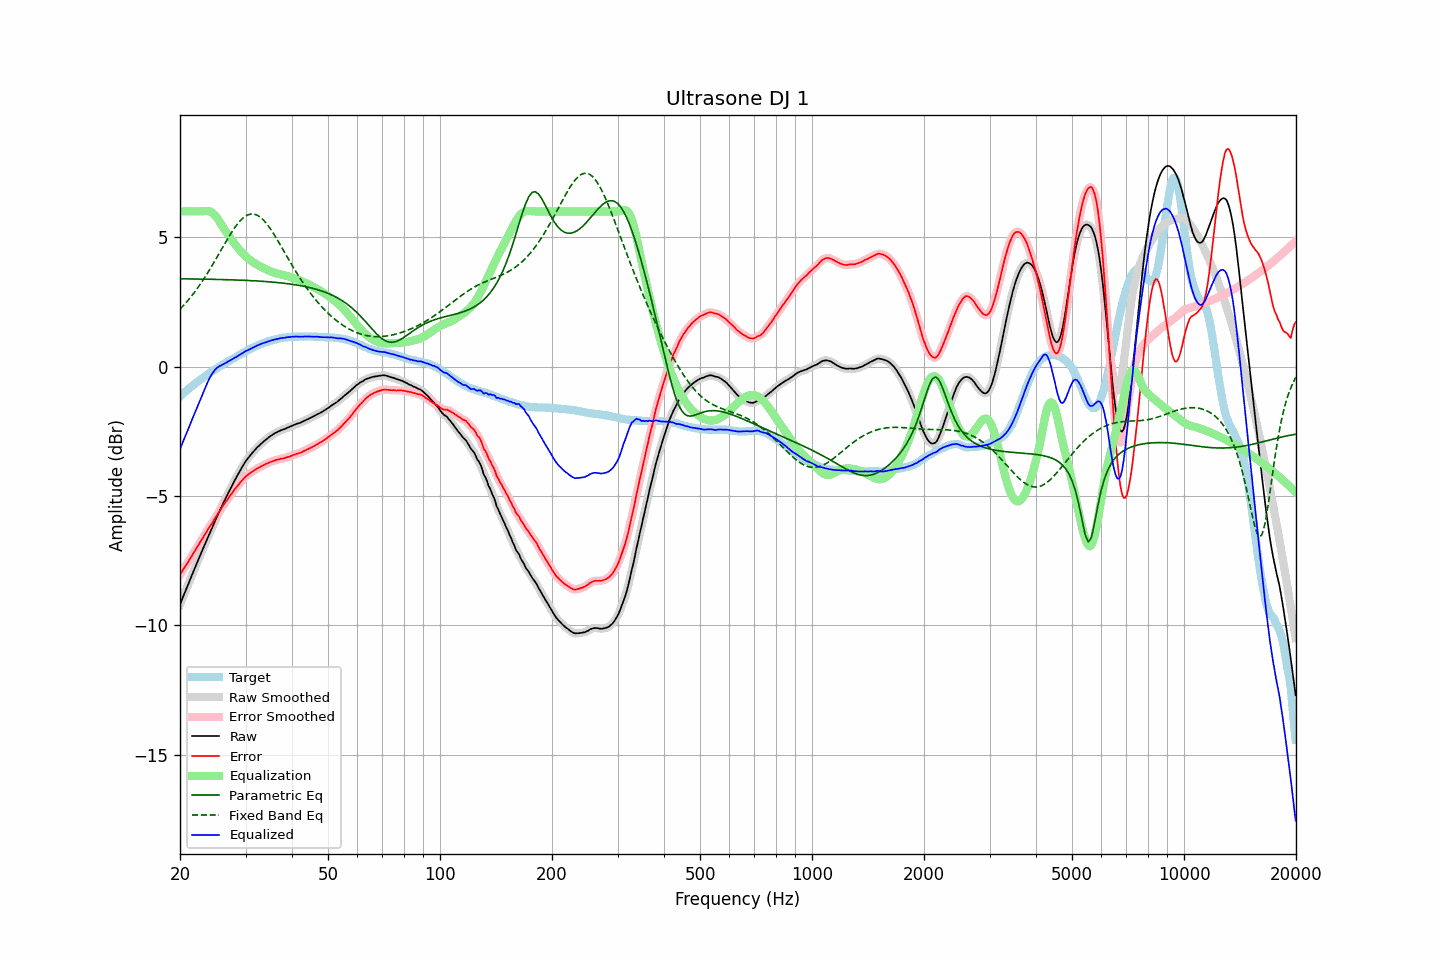

Source data for this figure (header and first rows):
frequency, raw, error, smoothed, error_smoothed, equalization, parametric_eq, fixed_band_eq, equalized_raw, equalized_smoothed, target
20.00, -9.19, -8.04, -9.19, -8.04, 6.00, 3.40, 2.22, -3.19, -3.19, -1.15
20.20, -9.04, -7.95, -9.04, -7.95, 6.00, 3.39, 2.28, -3.04, -3.04, -1.09
20.40, -8.88, -7.84, -8.89, -7.85, 6.00, 3.39, 2.35, -2.88, -2.89, -1.04
20.61, -8.74, -7.75, -8.74, -7.75, 6.00, 3.39, 2.42, -2.74, -2.74, -0.98
20.81, -8.58, -7.65, -8.58, -7.65, 6.00, 3.39, 2.49, -2.58, -2.58, -0.93
21.02, -8.43, -7.56, -8.43, -7.55, 6.00, 3.39, 2.56, -2.43, -2.43, -0.87
21.23, -8.27, -7.45, -8.28, -7.45, 6.00, 3.39, 2.63, -2.27, -2.28, -0.82
21.44, -8.12, -7.35, -8.12, -7.35, 6.00, 3.39, 2.71, -2.12, -2.12, -0.77
21.66, -7.98, -7.25, -7.97, -7.25, 6.00, 3.39, 2.79, -1.98, -1.97, -0.73
21.87, -7.82, -7.15, -7.82, -7.15, 6.00, 3.39, 2.87, -1.82, -1.82, -0.67
22.09, -7.67, -7.05, -7.67, -7.05, 6.00, 3.39, 2.96, -1.67, -1.67, -0.63
22.31, -7.52, -6.95, -7.52, -6.94, 6.00, 3.39, 3.04, -1.52, -1.52, -0.58
22.54, -7.38, -6.84, -7.37, -6.84, 6.00, 3.38, 3.13, -1.38, -1.37, -0.54
22.76, -7.22, -6.74, -7.23, -6.74, 6.00, 3.38, 3.22, -1.22, -1.23, -0.49
22.99, -7.08, -6.64, -7.08, -6.64, 6.00, 3.38, 3.31, -1.08, -1.08, -0.45
23.22, -6.94, -6.54, -6.94, -6.54, 6.01, 3.38, 3.41, -0.92, -0.92, -0.40
23.45, -6.79, -6.44, -6.79, -6.44, 6.02, 3.38, 3.50, -0.78, -0.77, -0.36
23.69, -6.65, -6.34, -6.65, -6.34, 6.02, 3.38, 3.60, -0.63, -0.63, -0.31
23.92, -6.50, -6.23, -6.50, -6.24, 6.01, 3.38, 3.70, -0.50, -0.50, -0.27
24.16, -6.36, -6.14, -6.36, -6.14, 5.98, 3.38, 3.81, -0.38, -0.38, -0.22
24.40, -6.22, -6.04, -6.22, -6.04, 5.95, 3.38, 3.91, -0.27, -0.27, -0.18
24.65, -6.09, -5.94, -6.08, -5.94, 5.90, 3.37, 4.02, -0.19, -0.19, -0.14
24.89, -5.94, -5.84, -5.94, -5.84, 5.83, 3.37, 4.12, -0.11, -0.11, -0.10
25.14, -5.80, -5.74, -5.80, -5.74, 5.75, 3.37, 4.23, -0.05, -0.05, -0.06
25.39, -5.66, -5.64, -5.67, -5.64, 5.66, 3.37, 4.34, 0.00, -0.00, -0.02
25.65, -5.54, -5.55, -5.53, -5.55, 5.56, 3.37, 4.45, 0.03, 0.03, 0.02
25.91, -5.40, -5.45, -5.40, -5.45, 5.46, 3.37, 4.56, 0.07, 0.07, 0.05
26.16, -5.26, -5.36, -5.27, -5.36, 5.36, 3.36, 4.66, 0.10, 0.09, 0.10
26.43, -5.14, -5.26, -5.14, -5.26, 5.27, 3.36, 4.77, 0.13, 0.13, 0.12
26.69, -5.01, -5.18, -5.01, -5.17, 5.18, 3.36, 4.88, 0.16, 0.16, 0.16
26.96, -4.89, -5.09, -4.89, -5.09, 5.09, 3.36, 4.98, 0.20, 0.20, 0.20
27.23, -4.77, -5.00, -4.77, -5.00, 5.00, 3.36, 5.08, 0.23, 0.23, 0.23
27.50, -4.65, -4.92, -4.64, -4.91, 4.91, 3.36, 5.18, 0.27, 0.27, 0.27
27.77, -4.52, -4.83, -4.52, -4.83, 4.83, 3.35, 5.28, 0.31, 0.31, 0.31
28.05, -4.40, -4.74, -4.41, -4.75, 4.75, 3.35, 5.37, 0.34, 0.34, 0.34
28.33, -4.29, -4.67, -4.29, -4.67, 4.67, 3.35, 5.45, 0.37, 0.38, 0.38
28.62, -4.18, -4.59, -4.18, -4.59, 4.59, 3.35, 5.53, 0.41, 0.41, 0.42
28.90, -4.06, -4.52, -4.06, -4.52, 4.51, 3.34, 5.61, 0.45, 0.45, 0.46
29.19, -3.95, -4.44, -3.95, -4.44, 4.44, 3.34, 5.68, 0.49, 0.49, 0.48
29.48, -3.84, -4.37, -3.85, -4.37, 4.37, 3.34, 5.73, 0.53, 0.53, 0.52
29.78, -3.75, -4.31, -3.74, -4.30, 4.31, 3.34, 5.79, 0.56, 0.57, 0.56
30.08, -3.65, -4.24, -3.65, -4.24, 4.25, 3.33, 5.83, 0.60, 0.60, 0.59
30.38, -3.57, -4.20, -3.56, -4.19, 4.20, 3.33, 5.86, 0.63, 0.63, 0.63
30.68, -3.48, -4.14, -3.48, -4.14, 4.15, 3.33, 5.88, 0.66, 0.66, 0.66
30.99, -3.41, -4.10, -3.41, -4.10, 4.10, 3.32, 5.90, 0.69, 0.69, 0.70
31.30, -3.34, -4.06, -3.33, -4.06, 4.06, 3.32, 5.90, 0.72, 0.72, 0.73
31.61, -3.26, -4.02, -3.26, -4.02, 4.02, 3.32, 5.90, 0.75, 0.75, 0.75
31.93, -3.20, -3.98, -3.19, -3.98, 3.98, 3.31, 5.88, 0.78, 0.78, 0.78
32.24, -3.12, -3.94, -3.13, -3.94, 3.94, 3.31, 5.85, 0.82, 0.81, 0.81
32.57, -3.07, -3.90, -3.06, -3.90, 3.90, 3.31, 5.82, 0.84, 0.84, 0.84
32.89, -3.00, -3.87, -3.00, -3.87, 3.87, 3.30, 5.77, 0.87, 0.87, 0.87
33.22, -2.94, -3.83, -2.95, -3.84, 3.84, 3.30, 5.72, 0.89, 0.89, 0.89
33.55, -2.89, -3.81, -2.89, -3.81, 3.81, 3.29, 5.66, 0.91, 0.91, 0.91
33.89, -2.84, -3.78, -2.84, -3.78, 3.78, 3.29, 5.59, 0.93, 0.93, 0.93
34.23, -2.79, -3.75, -2.79, -3.75, 3.75, 3.29, 5.52, 0.95, 0.95, 0.95
34.57, -2.74, -3.72, -2.74, -3.72, 3.72, 3.28, 5.43, 0.98, 0.98, 0.98
34.92, -2.70, -3.69, -2.70, -3.69, 3.69, 3.28, 5.35, 1.00, 1.00, 1.00
35.27, -2.66, -3.67, -2.65, -3.67, 3.67, 3.27, 5.25, 1.01, 1.02, 1.01
35.62, -2.61, -3.65, -2.61, -3.65, 3.65, 3.27, 5.16, 1.03, 1.03, 1.03
35.97, -2.57, -3.62, -2.58, -3.62, 3.63, 3.26, 5.06, 1.05, 1.05, 1.05
... 635 more rows
